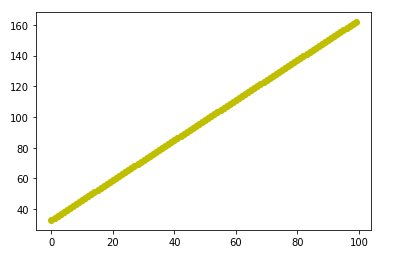

Values plotted in this chart, from the file beside it:
x, y
0, 33
1, 34.3
2, 35.6
3, 36.9
4, 38.2
5, 39.5
6, 40.8
7, 42.1
8, 43.4
9, 44.7
10, 46
11, 47.3
12, 48.6
13, 49.9
14, 51.2
15, 52.5
16, 53.8
17, 55.1
18, 56.4
19, 57.7
20, 59
21, 60.3
22, 61.6
23, 62.9
24, 64.2
25, 65.5
26, 66.8
27, 68.1
28, 69.4
29, 70.7
30, 72
31, 73.3
32, 74.6
33, 75.9
34, 77.2
35, 78.5
36, 79.8
37, 81.1
38, 82.4
39, 83.7
40, 85
41, 86.3
42, 87.6
43, 88.9
44, 90.2
45, 91.5
46, 92.8
47, 94.1
48, 95.4
49, 96.7
50, 98
51, 99.3
52, 100.6
53, 101.9
54, 103.2
55, 104.5
56, 105.8
57, 107.1
58, 108.4
59, 109.7
... 40 more rows
